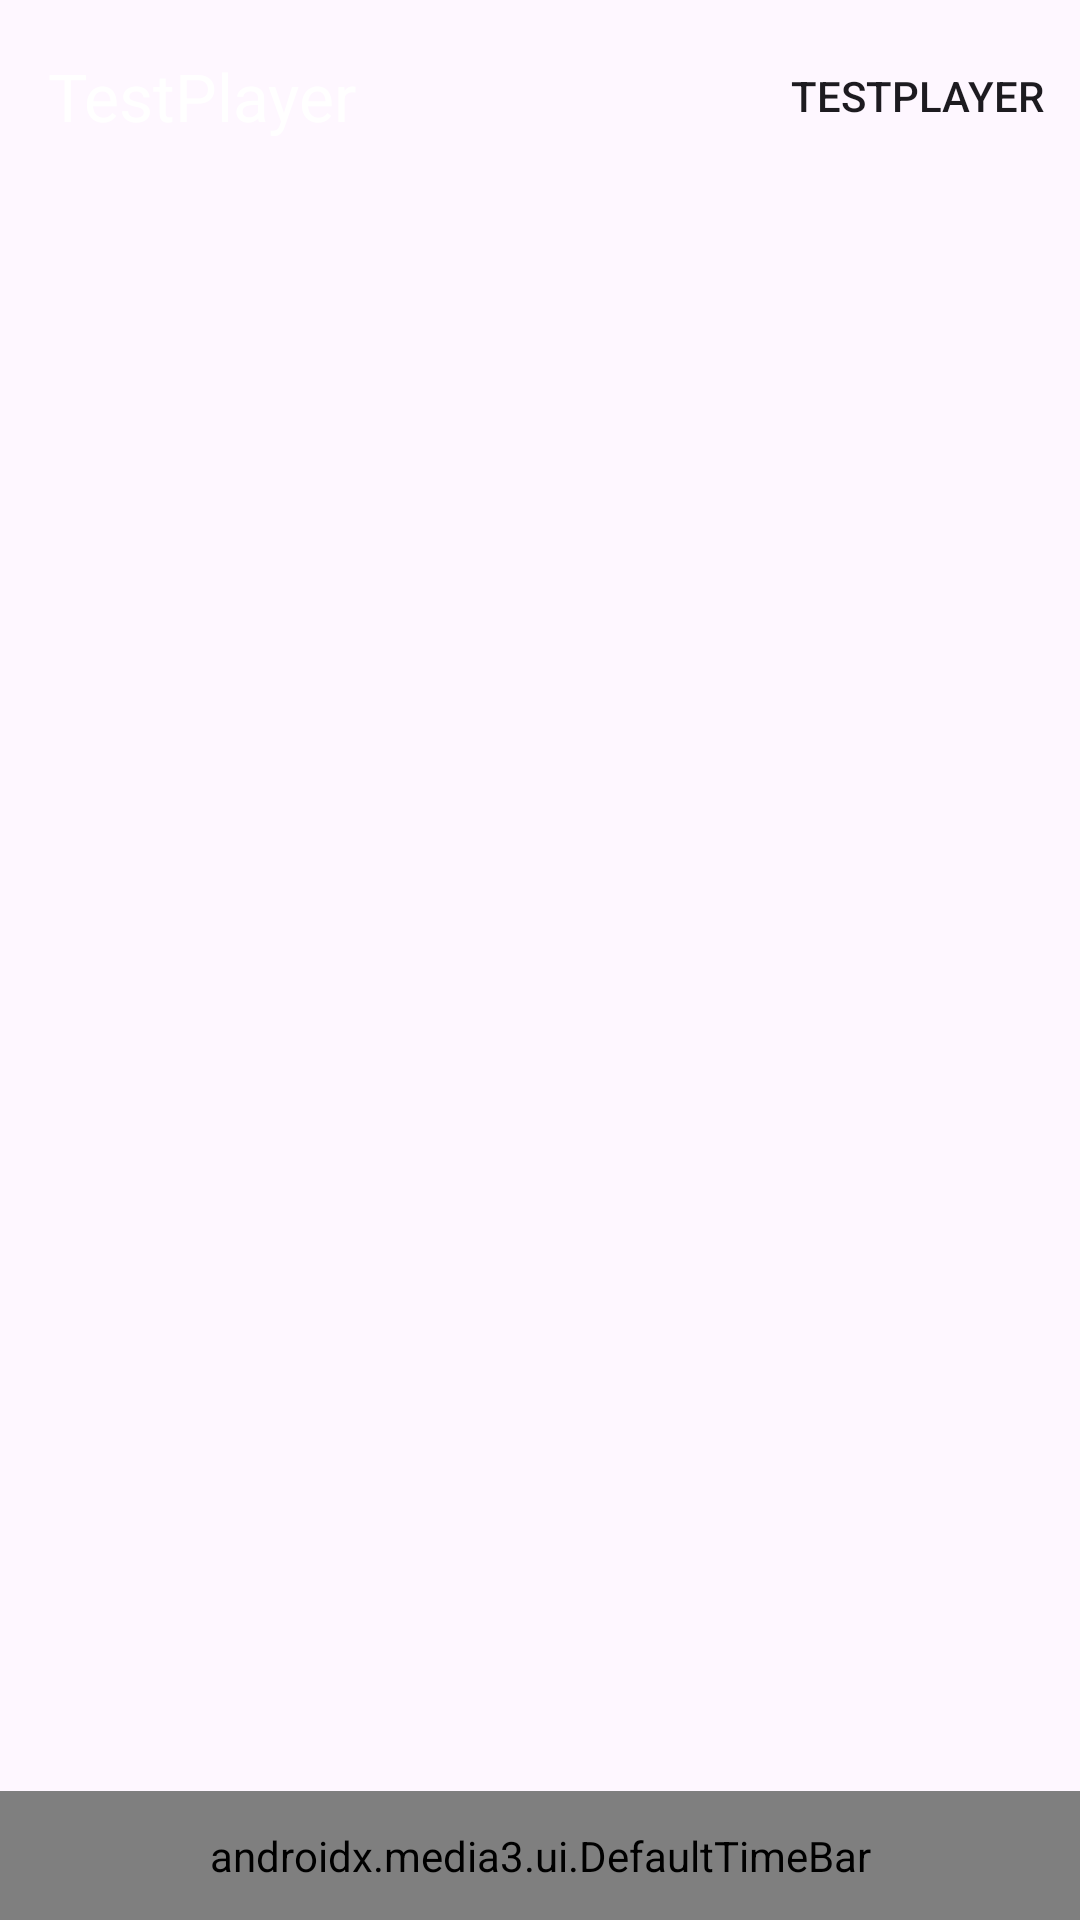

The Android layout XML behind this screen, and the referenced resources:
<!-- AndroidManifest.xml: application theme Base.Theme.TestPlayer -->
<!-- res/layout/player_controller.xml -->
<?xml version="1.0" encoding="utf-8"?>
<androidx.constraintlayout.widget.ConstraintLayout xmlns:android="http://schemas.android.com/apk/res/android"
    xmlns:app="http://schemas.android.com/apk/res-auto"
    xmlns:tools="http://schemas.android.com/tools"
    android:layout_width="match_parent"
    android:layout_height="match_parent"
    android:id="@+id/exo_center_controls"
    android:background="@android:color/transparent">

    <androidx.constraintlayout.widget.Guideline
        android:id="@+id/centerGuide"
        android:layout_width="0dp"
        android:layout_height="0dp"
        android:orientation="vertical"
        app:layout_constraintGuide_percent="0.5" />

    <View
        android:id="@+id/leftView"
        android:layout_width="0dp"
        android:layout_height="0dp"
        android:clickable="true"
        android:focusable="true"
        app:layout_constraintBottom_toBottomOf="parent"
        app:layout_constraintLeft_toLeftOf="parent"
        app:layout_constraintRight_toLeftOf="@id/centerGuide"
        app:layout_constraintTop_toTopOf="parent" />

    <View
        android:id="@+id/rightView"
        android:layout_width="0dp"
        android:layout_height="0dp"
        android:clickable="true"
        android:focusable="true"
        app:layout_constraintBottom_toBottomOf="parent"
        app:layout_constraintLeft_toRightOf="@id/centerGuide"
        app:layout_constraintRight_toRightOf="parent"
        app:layout_constraintTop_toTopOf="parent" />

    <androidx.constraintlayout.widget.ConstraintLayout
        android:id="@+id/controllersRoot"
        android:layout_width="match_parent"
        android:layout_height="match_parent"
        android:clipToPadding="false"
        android:elevation="1dp">

        <com.google.android.material.appbar.AppBarLayout
            android:id="@+id/exo_top_controls"
            android:layout_width="match_parent"
            android:layout_height="wrap_content"
            android:background="@android:color/transparent"
            android:rotation="180"
            app:layout_constraintTop_toTopOf="parent">

            <com.google.android.material.appbar.MaterialToolbar
                android:id="@+id/exo_progress_bar"
                android:layout_width="match_parent"
                android:layout_height="wrap_content"
                android:animateLayoutChanges="true"
                android:rotation="180"
                app:layout_constraintTop_toTopOf="parent"
                app:menu="@menu/player_menu"
                app:title="@string/app_name"
                app:titleTextColor="@color/white" />
        </com.google.android.material.appbar.AppBarLayout>

        <androidx.constraintlayout.widget.ConstraintLayout
            android:layout_width="wrap_content"
            android:layout_height="wrap_content"
            app:layout_constraintBottom_toBottomOf="parent"
            app:layout_constraintEnd_toEndOf="parent"
            app:layout_constraintStart_toStartOf="parent"
            app:layout_constraintTop_toTopOf="parent">


            <com.google.android.material.imageview.ShapeableImageView
                android:id="@+id/exo_play_pause"
                android:layout_width="56dp"
                android:layout_height="56dp"
                android:clickable="true"
                android:focusable="true"
                android:scaleType="centerCrop"
                app:contentPadding="0dp"
                app:layout_constraintBottom_toBottomOf="parent"
                app:layout_constraintEnd_toEndOf="parent"
                app:layout_constraintStart_toStartOf="parent"
                app:layout_constraintTop_toTopOf="parent"
                app:shapeAppearance="@style/ShapeAppearance.Material3.Corner.Full"
                app:tint="#33FFFFFF"
                tools:ignore="ContentDescription" />
        </androidx.constraintlayout.widget.ConstraintLayout>

            <androidx.media3.ui.DefaultTimeBar
                android:id="@+id/exo_progress"
                android:layout_width="match_parent"
                android:layout_height="wrap_content"
                android:background="#1AFFFFFF"
                android:paddingVertical="12dp"
                android:progress="40"
                app:layout_constraintBottom_toBottomOf="parent" />

    </androidx.constraintlayout.widget.ConstraintLayout>

</androidx.constraintlayout.widget.ConstraintLayout>
<!-- resources referenced by this layout -->
<resources>
  <string name="app_name">TestPlayer</string>
  <style name="Base.Theme.TestPlayer" parent="Theme.Material3.DayNight.NoActionBar">
          
          
  
          <item name="windowActionBar">false</item>
          <item name="windowNoTitle">true</item>
      </style>
  <!-- not gathered from this repository: default colours our renderer supplied (Android Studio template values) -->
  <color name="white">#FFFFFFFF</color>
</resources>
